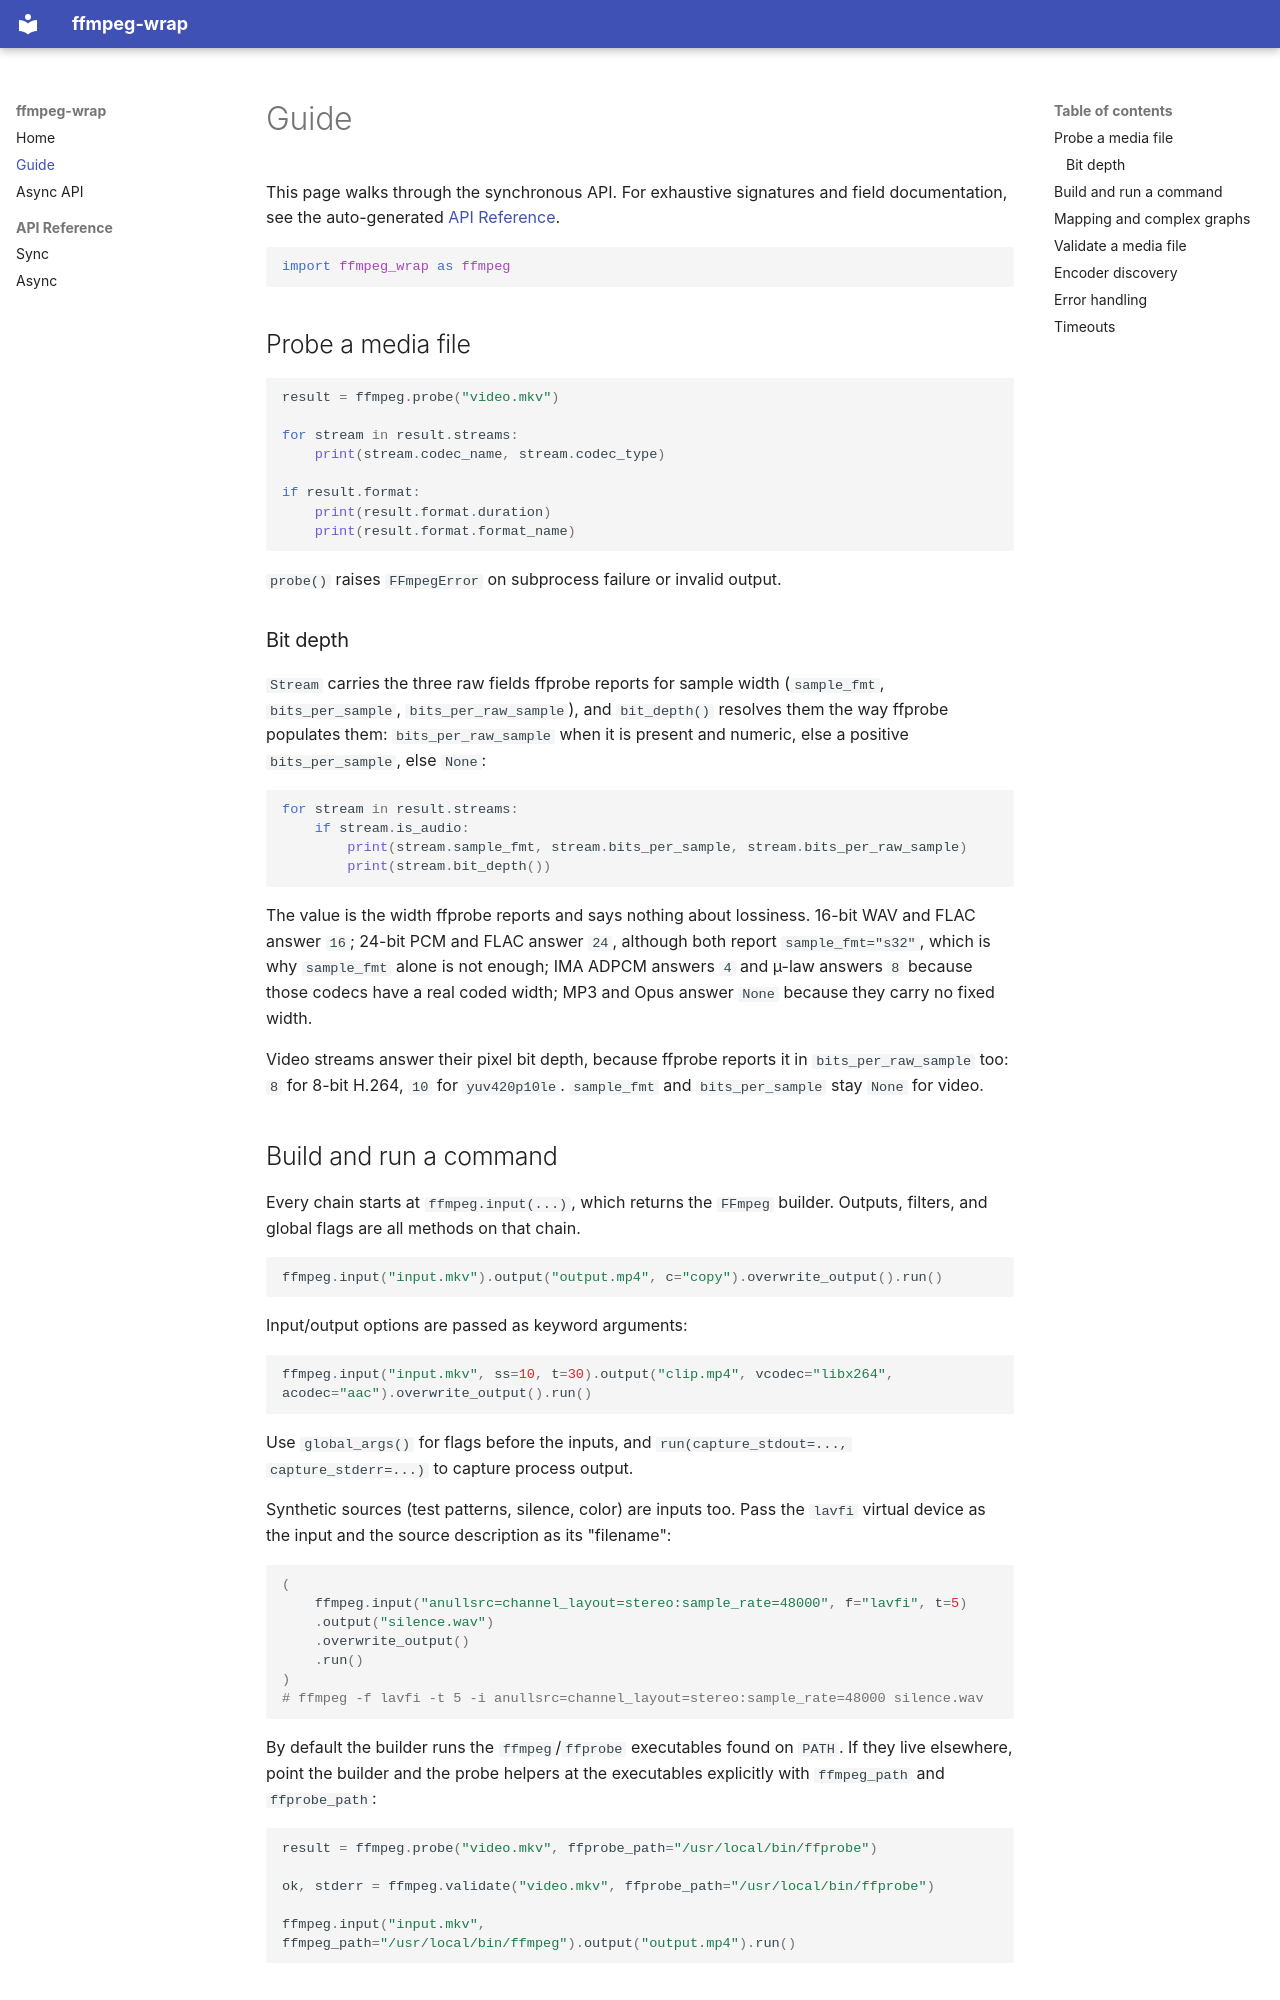

repository: GitBib/ffmpeg-wrap · page: guide/index.html · generator: mkdocs

# Guide

This page walks through the synchronous API. For exhaustive signatures and field
documentation, see the auto-generated [API Reference](reference/sync.md).

```python
import ffmpeg_wrap as ffmpeg
```

## Probe a media file

```python
result = ffmpeg.probe("video.mkv")

for stream in result.streams:
    print(stream.codec_name, stream.codec_type)

if result.format:
    print(result.format.duration)
    print(result.format.format_name)
```

`probe()` raises `FFmpegError` on subprocess failure or invalid output.

### Bit depth

`Stream` carries the three raw fields ffprobe reports for sample width
(`sample_fmt`, `bits_per_sample`, `bits_per_raw_sample`), and `bit_depth()`
resolves them the way ffprobe populates them: `bits_per_raw_sample` when it is
present and numeric, else a positive `bits_per_sample`, else `None`:

```python
for stream in result.streams:
    if stream.is_audio:
        print(stream.sample_fmt, stream.bits_per_sample, stream.bits_per_raw_sample)
        print(stream.bit_depth())
```

The value is the width ffprobe reports and says nothing about lossiness.
16-bit WAV and FLAC answer `16`; 24-bit PCM and FLAC answer `24`, although both
report `sample_fmt="s32"`, which is why `sample_fmt` alone is not enough; IMA
ADPCM answers `4` and µ-law answers `8` because those codecs have a real coded
width; MP3 and Opus answer `None` because they carry no fixed width.

Video streams answer their pixel bit depth, because ffprobe reports it in
`bits_per_raw_sample` too: `8` for 8-bit H.264, `10` for `yuv420p10le`.
`sample_fmt` and `bits_per_sample` stay `None` for video.

## Build and run a command

Every chain starts at `ffmpeg.input(...)`, which returns the `FFmpeg` builder.
Outputs, filters, and global flags are all methods on that chain.

```python
ffmpeg.input("input.mkv").output("output.mp4", c="copy").overwrite_output().run()
```

Input/output options are passed as keyword arguments:

```python
ffmpeg.input("input.mkv", ss=10, t=30).output("clip.mp4", vcodec="libx264", acodec="aac").overwrite_output().run()
```

Use `global_args()` for flags before the inputs, and `run(capture_stdout=...,
capture_stderr=...)` to capture process output.

Synthetic sources (test patterns, silence, color) are inputs too. Pass the
`lavfi` virtual device as the input and the source description as its
"filename":

```python
(
    ffmpeg.input("anullsrc=channel_layout=stereo:sample_rate=48000", f="lavfi", t=5)
    .output("silence.wav")
    .overwrite_output()
    .run()
)
# ffmpeg -f lavfi -t 5 -i anullsrc=channel_layout=stereo:sample_rate=48000 silence.wav
```

By default the builder runs the `ffmpeg`/`ffprobe` executables found on `PATH`.
If they live elsewhere, point the builder and the probe helpers at the
executables explicitly with `ffmpeg_path` and `ffprobe_path`:

```python
result = ffmpeg.probe("video.mkv", ffprobe_path="/usr/local/bin/ffprobe")

ok, stderr = ffmpeg.validate("video.mkv", ffprobe_path="/usr/local/bin/ffprobe")

ffmpeg.input("input.mkv", ffmpeg_path="/usr/local/bin/ffmpeg").output("output.mp4").run()
```
